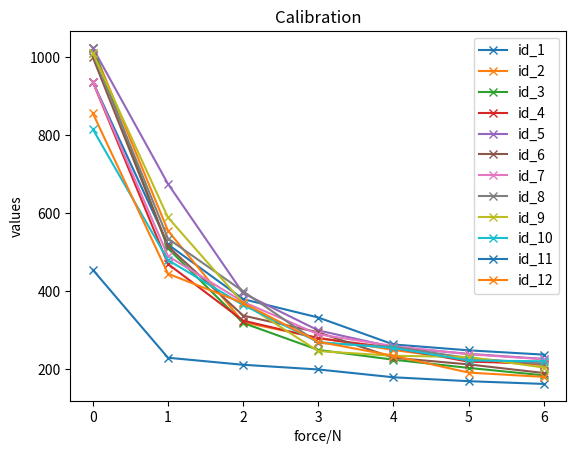

Write the Python code that produced this figure.
import matplotlib.pyplot as plt
import numpy as np
import matplotlib as mpl

newton = [0,1,2,3,4,5,6]
p1_value = [936,520,380,333,264,249,238]
p2_value = [1023,555,321,281,250,224,211]
p3_value = [1023,510,319,250,225,204,185]
p4_value = [936,470,325,280,255,220,215]
p5_value = [1023,675,395,300,257,240,227]
p6_value = [999,515,338,295,230,213,191]
p7_value = [936,490,373,290,260,239,226]
p8_value = [1010,535,400,268,258,229,214]
p9_value = [1010,589,370,247,235,232,205]
p10_value = [815,480,365,270,255,223,221]
p11_value = [455,230,212,200,180,170,163]
p12_value = [856,445,370,271,235,192,181]


plt.figure('Draw')
plt.title('Calibration')
plt.plot(newton, p1_value, marker='x', label='id_1')
plt.plot(newton, p2_value, marker='x', label='id_2')
plt.plot(newton, p3_value, marker='x', label='id_3')
plt.plot(newton, p4_value, marker='x', label='id_4')
plt.plot(newton, p5_value, marker='x', label='id_5')
plt.plot(newton, p6_value, marker='x', label='id_6')
plt.plot(newton, p7_value, marker='x', label='id_7')
plt.plot(newton, p8_value, marker='x', label='id_8')
plt.plot(newton, p9_value, marker='x', label='id_9')
plt.plot(newton, p10_value, marker='x', label='id_10')
plt.plot(newton, p11_value, marker='x', label='id_11')
plt.plot(newton, p12_value, marker='x', label='id_12')
plt.legend()

plt.xlabel('force/N')
plt.ylabel('values')
plt.show()


# *************************************************************************
# NOTE: One way of doing Curve Fitting in MATLAB(id_1 for eample):
# *************************************************************************
# >> x0 = [0,1,2,3,4,5,6];
# >> p1_value = [936,520,380,333,264,249,238];
# >> y1=polyfit(x0,p1_value,5)  % polynomial fitting, 5 means Degree
# 
# y1 =
#
#    -0.8083   15.0833 -107.4583  373.5833 -699.7333  936.4762
#
# >> syms x f(x)
# >> f(x)=poly2sym(y1,x)
# 
# f(x) =
# 
# - (7280819397581895*x^5)/9007199254740992 + (8491161797437655*x^4)/56294995# 3421312 - (7561707968091103*x^3)/70368744177664 + (3286073751546417*x^2)/87# 96093022208 - (10496*x)/15 + 19666/21
# 
#
## Do this process with other ids as well and well get 12 funcions.



# ***********************************************************************
# Getting functions after Curve Fitting:
# ***********************************************************************
#
# y1 = - (7280819397581895*x^5)/9007199254740992 + (8491161797437655*x^4)/562949953421312 - (7561707968091103*x^3)/70368744177664 + (3286073751546417*x^2)/8796093022208 - (10496*x)/15 + 19666/21
#
# y2 = (736526189059573*x^5)/1125899906842624 - (8889918014445273*x^4)/1125899906842624 + (148250817811815*x^3)/8796093022208 + (8401734851712015*x^2)/70368744177664 - (72091*x)/120 + 28659/28
#
# y3 = - (788129934789767*x^5)/2251799813685248 + (4384186000886861*x^4)/562949953421312 - (4928477575170219*x^3)/70368744177664 + (2819814184301079*x^2)/8796093022208 - (846997120970271*x)/1099511627776 + 11252/11
#
# y4 = - (5329259559054581*x^5)/18014398509481984 + (8761974843212149*x^4)/1125899906842624 - (5238873039544805*x^3)/70368744177664 + (2921419054267833*x^2)/8796093022208 - (6423993309030311*x)/8796093022208 + 4116043197637143/4398046511104
#
# y5 = (127*x^5)/120 - (2197*x^4)/132 + (22687*x^3)/264 - (1022145991421549*x^2)/8796093022208 - (50429*x)/165 + 562673885566719/549755813888
#
# y6 = - (5254199565265141*x^5)/9007199254740992 + (6657309676443959*x^4)/562949953421312 - (1647668152023501*x^3)/17592186044416 + (6489784086612153*x^2)/17592186044416 - (51131*x)/66 + 1099076106936427/1099511627776
#
# y7 = - (5085314579239015*x^5)/4503599627370496 + (1393381099199715*x^4)/70368744177664 - (1164832614026103*x^3)/8796093022208 + (3806859099969231*x^2)/8796093022208 - (837142331524647*x)/1099511627776 + 41161/44
#
# y8 = - (47*x^5)/40 + (1397512597437435*x^4)/70368744177664 - (4522124732371681*x^3)/35184372088832 + (1832935861303807*x^2)/4398046511104 - (6801205761839483*x)/8796093022208 + 4436553217029145/4398046511104
#
# y9 = - (13*x^5)/60 + (1797601555811161*x^4)/562949953421312 - (7032609645391697*x^3)/281474976710656 + (39713*x^2)/264 - (4804492645798333*x)/8796093022208 + 2220004412501077/2199023255552
#
# y10 = - (29*x^5)/60 + (1247979016059905*x^4)/140737488355328 - (4473746220749549*x^3)/70368744177664 + (62047*x^2)/264 - (8961379606543403*x)/17592186044416 + 7161980753803047/8796093022208
#
# y11 = - (1989089835421901*x^5)/2251799813685248 + (8836608359764511*x^4)/562949953421312 - (3663172921339397*x^3)/35184372088832 + (5589517293202903*x^2)/17592186044416 - (74693*x)/165 + 30023/66
#
# y12 = - (6342569475213307*x^5)/4503599627370496 + (6887607384662075*x^4)/281474976710656 - (5574190767482401*x^3)/35184372088832 + (8443183108225841*x^2)/17592186044416 - (41194*x)/55 + 7521173591372261/8796093022208
#
#
